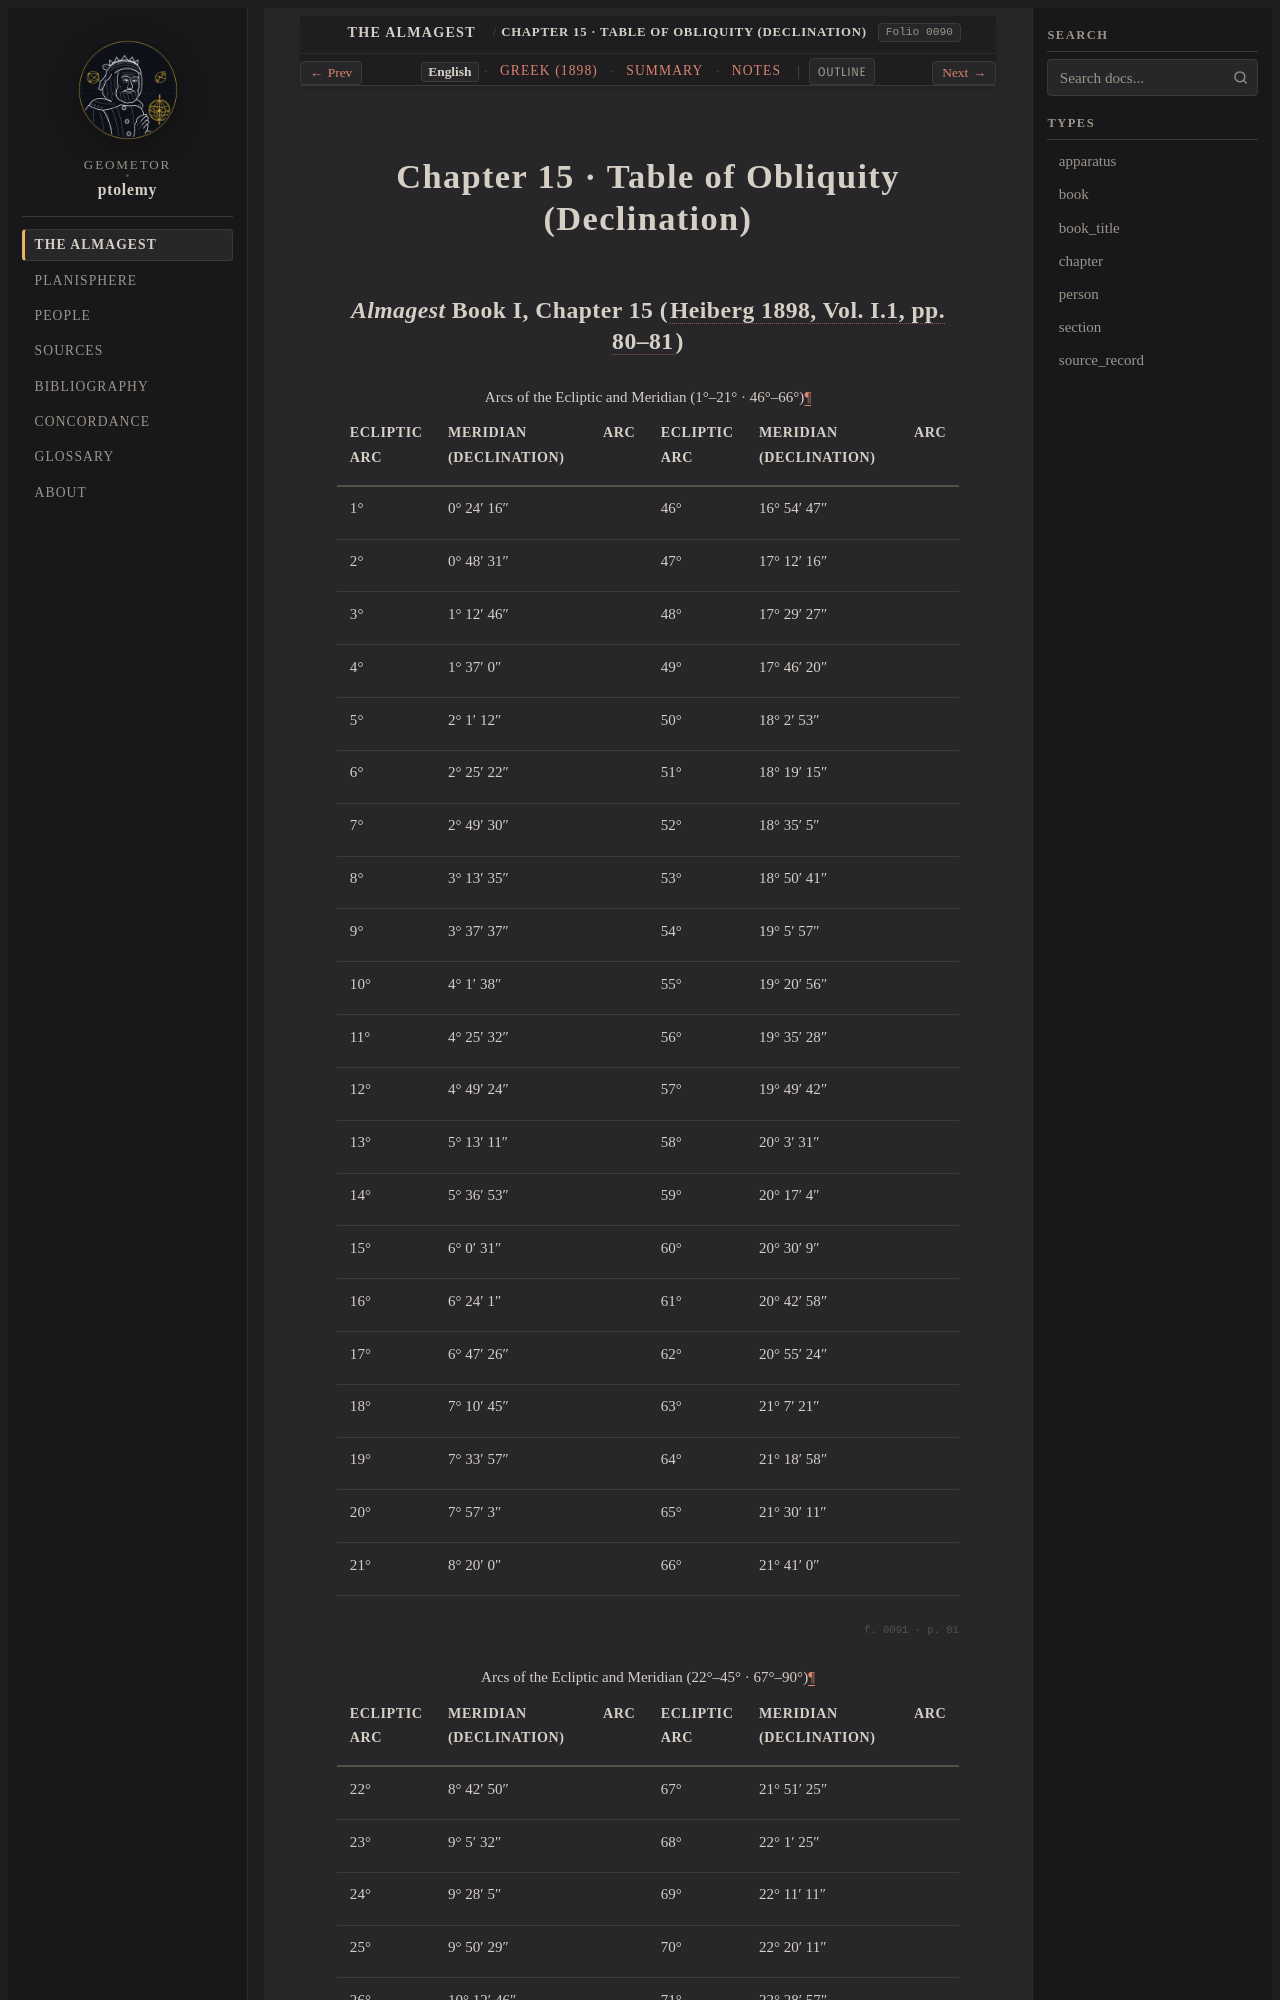

repository: geometor/ptolemy · page: almagest_geometry/ch_15/index.html · generator: sphinx

:order: 15
:type: chapter
:book: Syntaxis Mathematica (Almagest)
:title: Chapter 15 · Table of Obliquity (Declination)
:folio: heiberg_1898_syntaxis_vol1_pt1:0090

.. _almagest-ch-15-en:

Chapter 15 · Table of Obliquity (Declination)
=============================================
